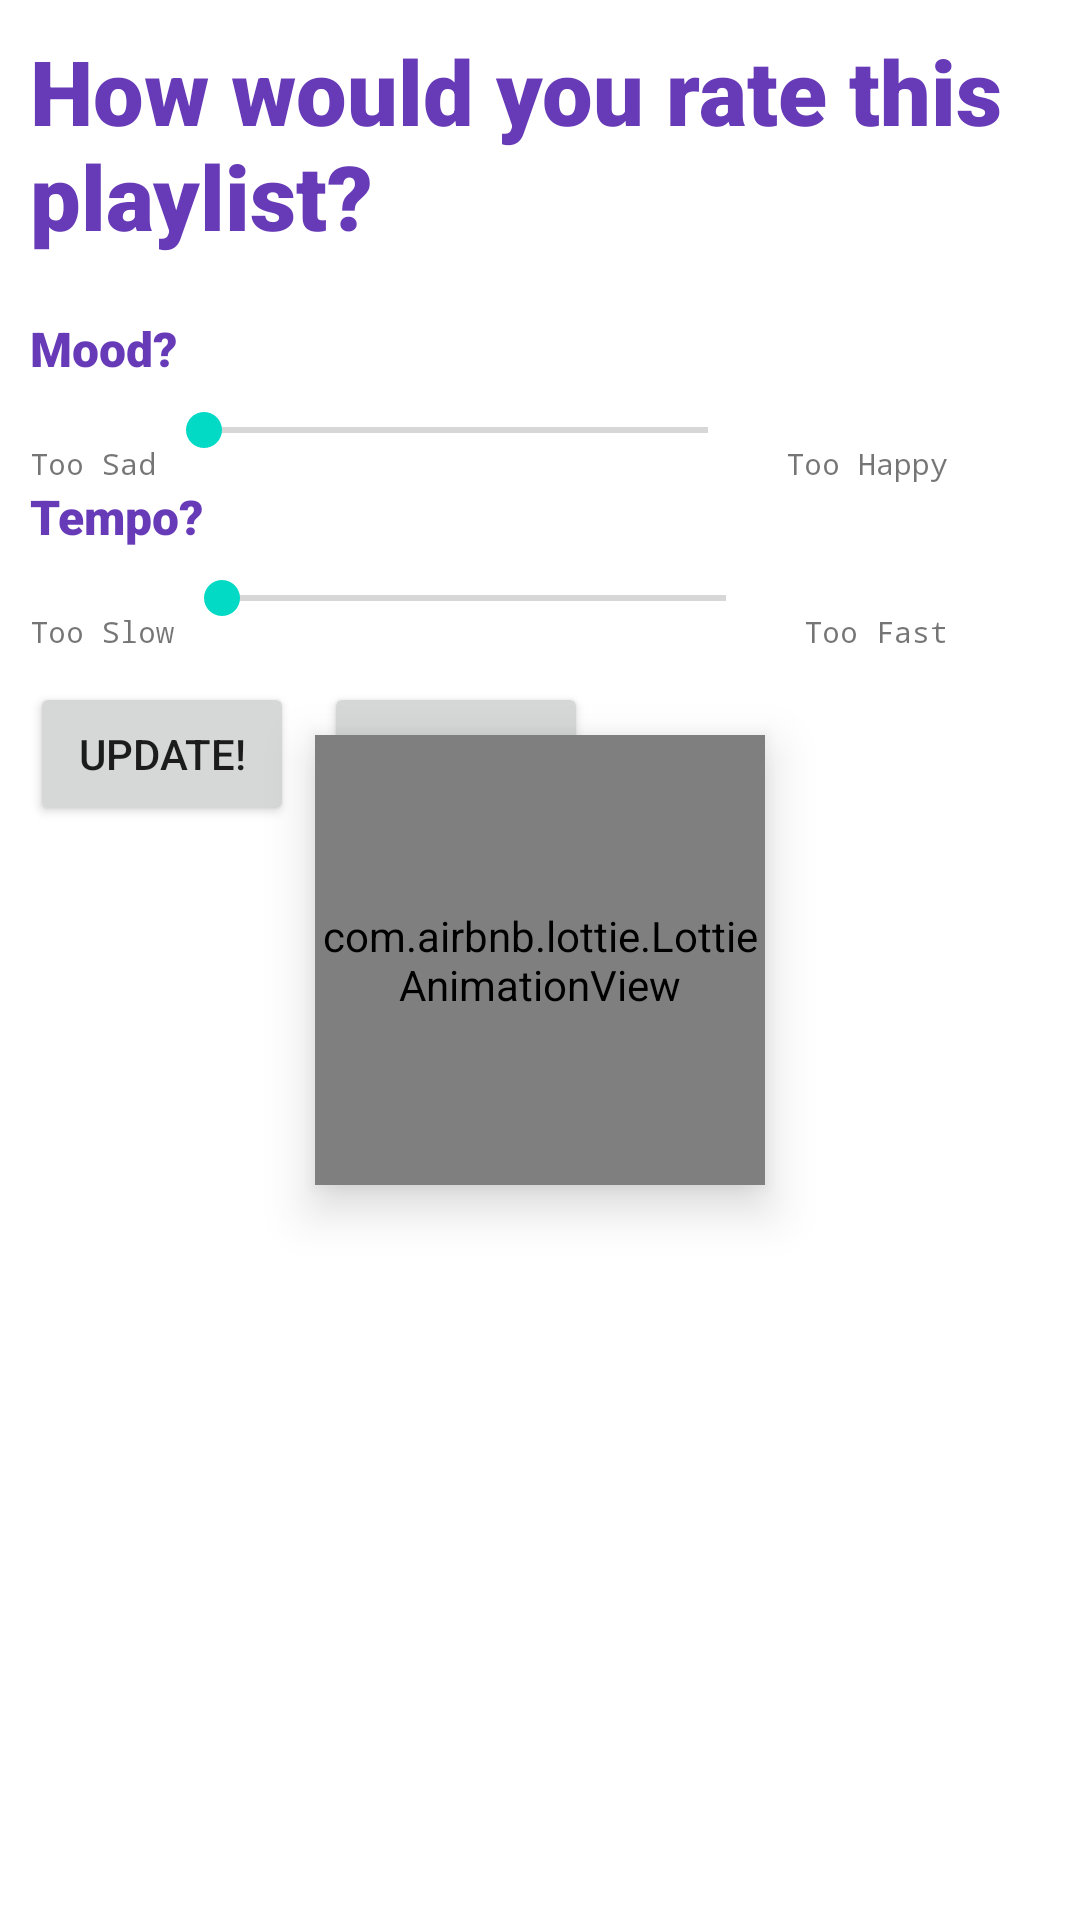

Reconstruct the res/layout file that produces this screen, plus the resources it refers to.
<!-- AndroidManifest.xml: application theme Theme.SpotifyRecommendations -->
<!-- res/layout/activity_rating.xml -->
<?xml version="1.0" encoding="utf-8"?>
<RelativeLayout xmlns:android="http://schemas.android.com/apk/res/android"
    xmlns:app="http://schemas.android.com/apk/res-auto"
    xmlns:tools="http://schemas.android.com/tools"
    android:layout_width="match_parent"
    android:layout_height="match_parent"
    tools:context=".RatingActivity">

    <com.airbnb.lottie.LottieAnimationView
        android:id="@+id/lottie_music_load"
        android:layout_width="150dp"
        android:layout_height="150dp"
        android:layout_centerInParent="true"
        android:elevation="10dp"
        app:layout_constraintLeft_toLeftOf="parent"
        app:layout_constraintRight_toRightOf="parent"
        app:lottie_autoPlay="true"
        app:lottie_fileName="52679-music-loader.json"
        app:lottie_loop="true"
        app:lottie_speed="1" />


    <TextView
        android:id="@+id/tvTitle"
        android:layout_width="wrap_content"
        android:layout_height="wrap_content"
        android:layout_centerHorizontal="false"
        android:fontFamily="sans-serif-black"
        android:padding="10dp"
        android:text="How would you rate this playlist?"
        android:textColor="#673AB7"
        android:textSize="30sp"
        android:textStyle="bold" />

    <TextView
        android:id="@+id/tvMood"
        android:layout_width="wrap_content"
        android:layout_height="wrap_content"
        android:layout_below="@id/tvTitle"
        android:layout_marginStart="10dp"
        android:layout_marginTop="10dp"
        android:fontFamily="sans-serif-black"
        android:text="Mood?"
        android:textColor="#673AB7"
        android:textSize="16sp"
        android:textStyle="bold" />

    <TextView
        android:id="@+id/tvTooSad"
        android:layout_width="wrap_content"
        android:layout_height="wrap_content"
        android:layout_alignBottom="@id/seekBarMood"
        android:layout_marginStart="10dp"
        android:fontFamily="monospace"
        android:text="Too Sad"
        android:textSize="10dp" />

    <TextView
        android:id="@+id/tvTooHappy"
        android:layout_width="wrap_content"
        android:layout_height="wrap_content"
        android:layout_alignBottom="@id/seekBarMood"
        android:layout_marginStart="10dp"
        android:layout_toEndOf="@id/seekBarMood"
        android:fontFamily="monospace"
        android:text="Too Happy"
        android:textSize="10dp" />


    <TextView
        android:id="@+id/tvTempo"
        android:layout_width="wrap_content"
        android:layout_height="wrap_content"
        android:layout_below="@id/seekBarMood"
        android:layout_marginStart="10dp"
        android:fontFamily="sans-serif-black"
        android:text="Tempo?"
        android:textColor="#673AB7"
        android:textSize="16sp"
        android:textStyle="bold" />

    <TextView
        android:id="@+id/tvTooSlow"
        android:layout_width="wrap_content"
        android:layout_height="wrap_content"
        android:layout_alignBottom="@id/seekBarTempo"
        android:layout_marginStart="10dp"
        android:fontFamily="monospace"
        android:text="Too Slow"
        android:textSize="10dp" />
    <SeekBar
        android:id="@+id/seekBarTempo"
        android:layout_width="200dp"
        android:layout_toEndOf="@id/tvTooSlow"
        android:layout_below="@id/tvTempo"
        android:layout_height="36dp"
        android:layout_alignBottom="@id/seekBarTempo"
        android:layout_marginTop="-2dp"
        android:max="2" />

    <TextView
        android:id="@+id/tvTooFast"
        android:layout_width="wrap_content"
        android:layout_height="wrap_content"
        android:layout_alignBottom="@id/seekBarTempo"
        android:layout_marginStart="10dp"
        android:layout_toEndOf="@id/seekBarTempo"
        android:fontFamily="monospace"
        android:text="Too Fast"
        android:textSize="10dp" />



    <SeekBar
        android:id="@+id/seekBarMood"
        android:layout_toEndOf="@id/tvTooSad"
        android:layout_width="200dp"
        android:layout_height="36dp"
        android:layout_below="@id/tvMood"
        android:layout_marginTop="-2dp"
        android:max="2" />

    <Button
        android:id="@+id/btnUpdate"
        android:layout_width="wrap_content"
        android:layout_height="wrap_content"
        android:layout_below="@id/seekBarTempo"
        android:layout_marginStart="10dp"
        android:layout_marginTop="10dp"
        android:text="Update!" />

    <Button
        android:id="@+id/btnKeep"
        android:layout_width="wrap_content"
        android:layout_height="wrap_content"
        android:layout_below="@id/seekBarTempo"
        android:layout_marginStart="10dp"
        android:layout_marginTop="10dp"
        android:layout_toEndOf="@id/btnUpdate"
        android:text="Keep" />



</RelativeLayout>
<!-- resources referenced by this layout -->
<resources>
  <style name="Theme.SpotifyRecommendations" parent="Theme.MaterialComponents.DayNight.DarkActionBar">
          
          <item name="colorPrimary">@color/purple_500</item>
          <item name="colorPrimaryVariant">@color/purple_700</item>
          <item name="colorOnPrimary">@color/white</item>
          
          <item name="colorSecondary">@color/teal_200</item>
          <item name="colorSecondaryVariant">@color/teal_700</item>
          <item name="colorOnSecondary">@color/black</item>
          
          <item name="android:statusBarColor" tools:targetApi="l">?attr/colorPrimaryVariant</item>
          
      </style>
  <color name="purple_500">#FF6200EE</color>
  <color name="purple_700">#FF3700B3</color>
  <color name="white">#FFFFFFFF</color>
  <color name="teal_200">#FF03DAC5</color>
  <color name="teal_700">#FF018786</color>
  <color name="black">#FF000000</color>
</resources>
